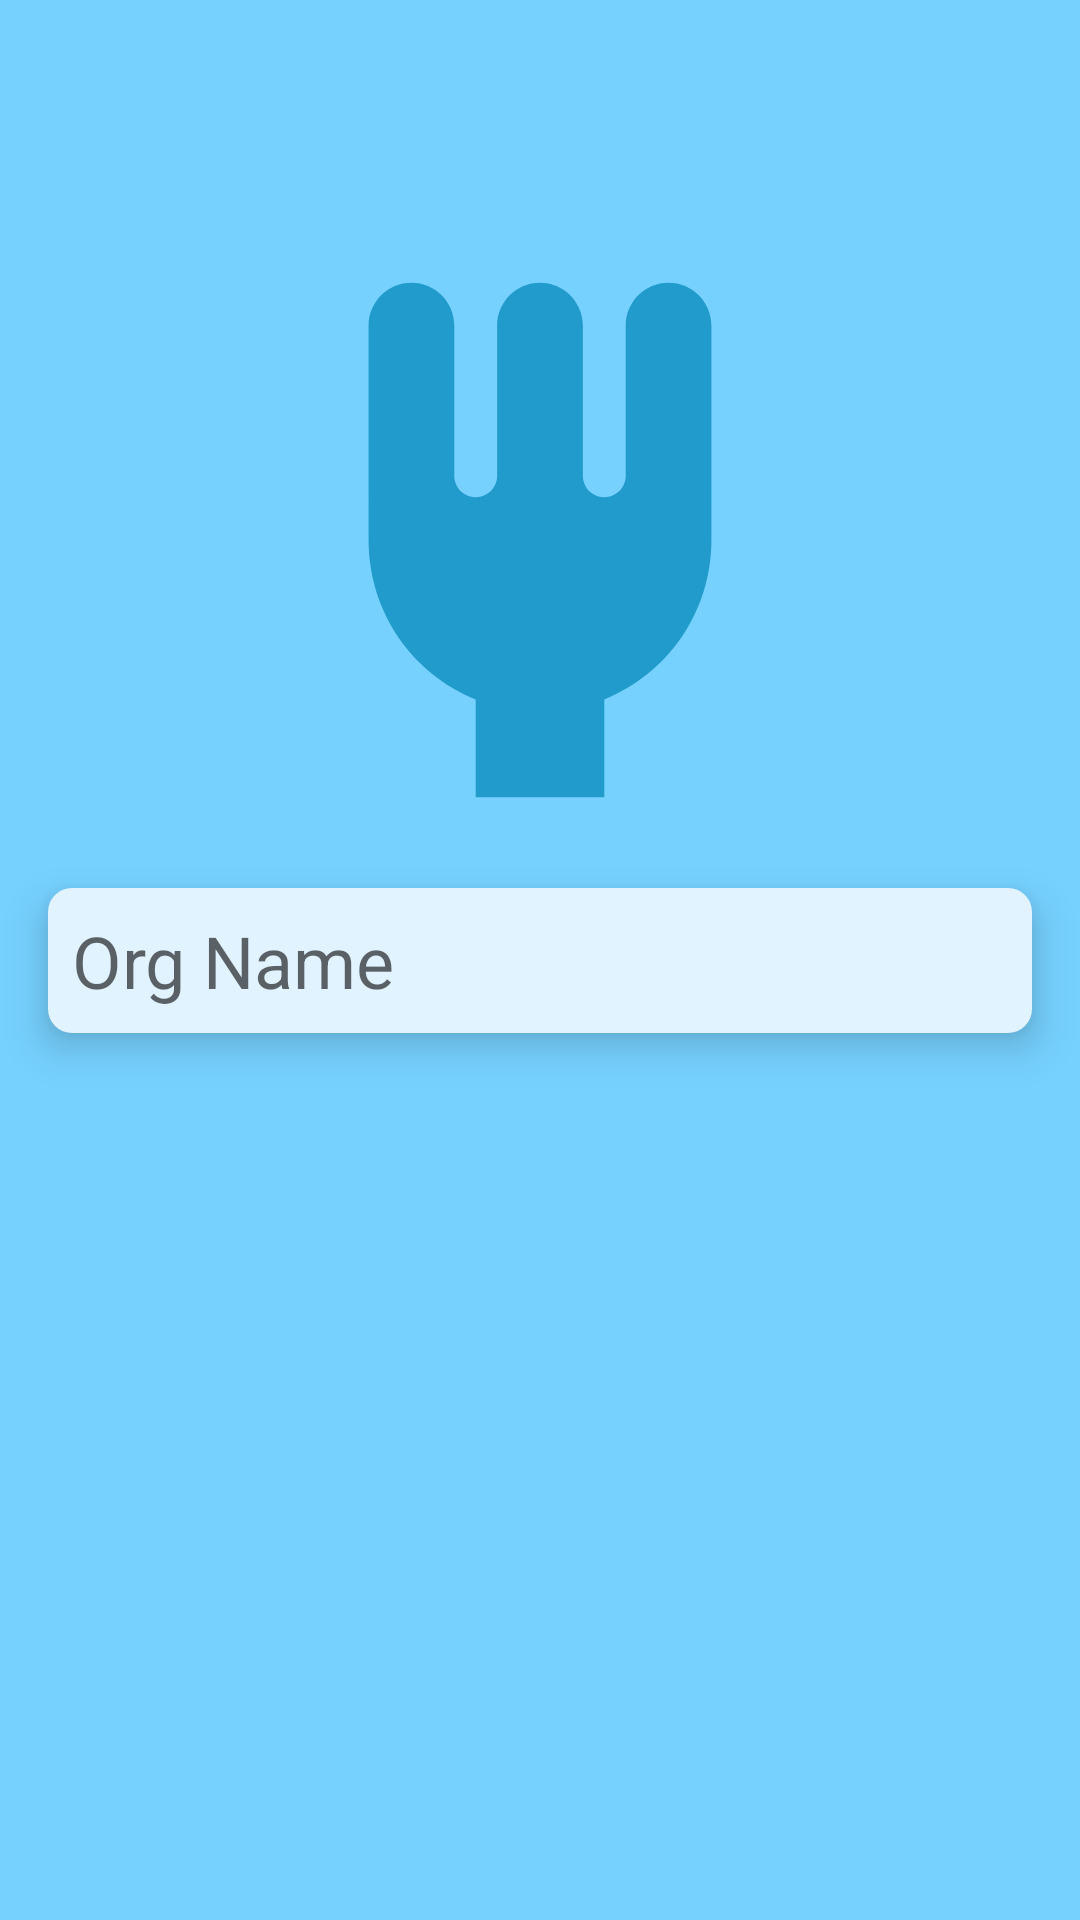

Reconstruct the res/layout file that produces this screen, plus the resources it refers to.
<!-- AndroidManifest.xml: application theme Theme.Forks -->
<!-- res/layout/search_screen_fragment.xml -->
<?xml version="1.0" encoding="utf-8"?>
<androidx.constraintlayout.widget.ConstraintLayout xmlns:android="http://schemas.android.com/apk/res/android"
    xmlns:tools="http://schemas.android.com/tools"
    android:layout_width="match_parent"
    android:layout_height="match_parent"
    xmlns:app="http://schemas.android.com/apk/res-auto"
    android:background="@color/colorPrimary"
    tools:context=".ui.SearchScreen">

        <ImageView
            android:layout_width="200dp"
            android:layout_height="200dp"
            android:layout_marginBottom="@dimen/margin"
            android:scaleType="fitCenter"
            android:src="@drawable/fork"
            app:layout_constraintBottom_toTopOf="@id/search_box"
            app:layout_constraintEnd_toEndOf="parent"
            app:layout_constraintStart_toStartOf="parent"
            app:tint="@color/colorPrimaryVariant" />

        <EditText
            android:id="@+id/search_box"
            android:layout_width="match_parent"
            android:layout_height="wrap_content"
            android:layout_margin="@dimen/margin"
            android:background="@drawable/search_background"
            android:elevation="8dp"
            android:hint="@string/org_name"
            android:imeOptions="actionSearch"
            android:inputType="text"
            android:lines="1"
            android:maxLines="1"
            android:padding="@dimen/half_margin"
            android:textSize="24sp"
            app:layout_constraintBottom_toBottomOf="parent"
            app:layout_constraintEnd_toEndOf="parent"
            app:layout_constraintStart_toStartOf="parent"
            app:layout_constraintTop_toTopOf="parent" />

        <ImageView
            android:id="@+id/search_button"
            android:layout_width="wrap_content"
            android:layout_height="wrap_content"
            android:layout_marginEnd="@dimen/half_margin"
            android:elevation="@dimen/margin"
            android:src="@drawable/magnify"
            app:layout_constraintBottom_toBottomOf="@id/search_box"
            app:layout_constraintEnd_toEndOf="@+id/search_box"
            app:layout_constraintTop_toTopOf="@+id/search_box"
            app:tint="@color/colorSecondary" />

</androidx.constraintlayout.widget.ConstraintLayout>
<!-- resources referenced by this layout -->
<resources>
  <color name="colorPrimary">#756099</color>
  <color name="colorPrimaryVariant">#433257</color>
  <color name="colorSecondary">#4583c5</color>
  <dimen name="half_margin">8dp</dimen>
  <dimen name="margin">16dp</dimen>
  <!-- drawable fork (drawable) -->
  <vector xmlns:android="http://schemas.android.com/apk/res/android"
      android:width="14dp"
      android:height="14dp"
      android:viewportWidth="14"
      android:viewportHeight="14">
    <path
        android:pathData="M4,1C3.4477,1 3,1.4477 3,2V5.5,7C3,8.69 4.03,10.13 5.5,10.72V13H8.5V10.72C9.97,10.13 11,8.69 11,7V5.5,2C11,1.4477 10.5523,1 10,1 9.4477,1 9,1.4477 9,2V5.5C9,5.7761 8.7761,6 8.5,6c-0.2761,0 -0.5,-0.2239 -0.5,-0.5V2c0,-0.5523 -0.4477,-1 -1,-1C6.4477,1 6,1.4477 6,2V5.5C6,5.7761 5.7761,6 5.5,6 5.2239,6 5,5.7761 5,5.5V2C5,1.4477 4.5523,1 4,1"
        android:strokeWidth="0.999997"
        android:fillColor="#ffffff"
        android:strokeColor="#00000000"/>
  </vector>
  <!-- drawable search_background (drawable) -->
  <?xml version="1.0" encoding="utf-8"?>
  <shape xmlns:android="http://schemas.android.com/apk/res/android">
      <solid android:color="?attr/searchBarColor"/>
      <corners
          android:radius="@dimen/corner_radius"/>
  </shape>
  <string name="org_name">Org Name</string>
  <style name="Theme.Forks" parent="Theme.MaterialComponents.DayNight.DarkActionBar">
          
          <item name="colorPrimary">@color/colorPrimary</item>
          <item name="colorPrimaryVariant">@color/colorPrimaryVariant</item>
          <item name="colorPrimaryDark">@color/colorPrimaryVariant</item>
          <item name="colorOnPrimary">@color/colorOnPrimary</item>
          
          <item name="colorSecondary">@color/colorSecondary</item>
          <item name="colorSecondaryVariant">@color/colorSecondaryVariant</item>
          <item name="colorOnSecondary">@color/colorOnSecondary</item>
          
          <item name="android:statusBarColor" tools:targetApi="l">?attr/colorPrimaryVariant</item>
          
  
          <item name="android:windowBackground">@color/colorOnPrimary</item>
          <item name="searchBarColor">@color/colorOnPrimary</item>
      </style>
  <dimen name="corner_radius">8dp</dimen>
  <color name="colorOnPrimary">#c9beda</color>
  <color name="colorSecondaryVariant">#264773</color>
  <color name="colorOnSecondary">#132439</color>
</resources>
